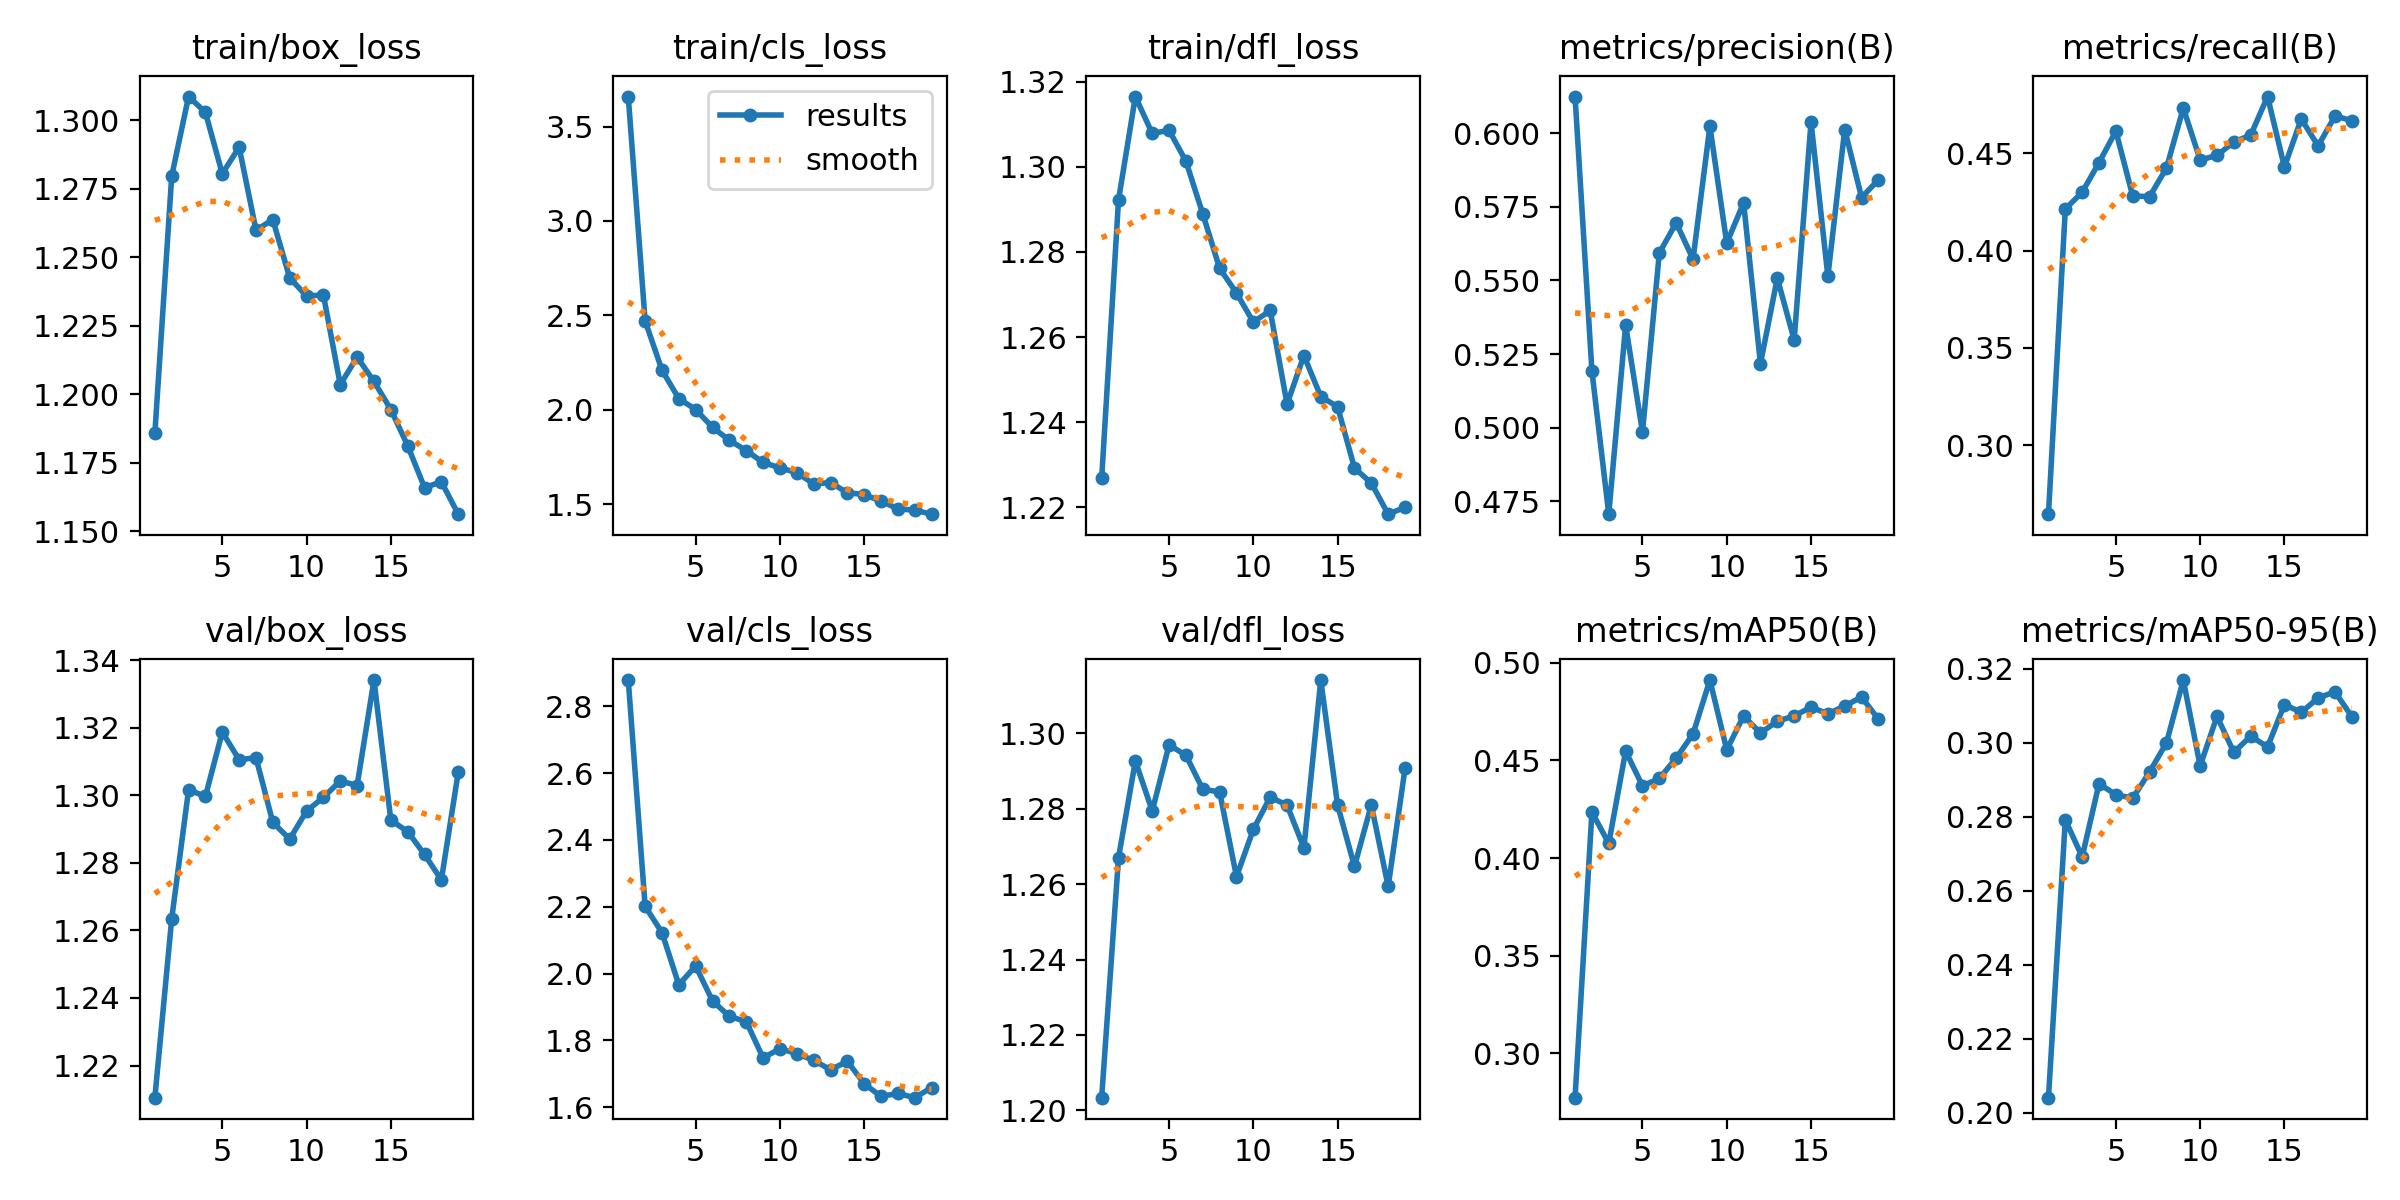

The file beside this chart, header and first rows:
epoch, time, train/box_loss, train/cls_loss, train/dfl_loss, metrics/precision(B), metrics/recall(B), metrics/mAP50(B), metrics/mAP50-95(B), val/box_loss, val/cls_loss, val/dfl_loss, lr/pg0, lr/pg1, lr/pg2
1, 65.76, 1.186, 3.659, 1.227, 0.6124, 0.2646, 0.2774, 0.2041, 1.21, 2.878, 1.203, 0.0001141, 0.0001141, 0.0001141
2, 125.6, 1.28, 2.471, 1.292, 0.5192, 0.4214, 0.4235, 0.2792, 1.263, 2.201, 1.267, 0.0002246, 0.0002246, 0.0002246
3, 185.9, 1.309, 2.21, 1.316, 0.4706, 0.43, 0.4075, 0.2692, 1.302, 2.123, 1.293, 0.0003305, 0.0003305, 0.0003305
4, 244.8, 1.303, 2.059, 1.308, 0.5348, 0.4452, 0.4547, 0.2889, 1.3, 1.966, 1.279, 0.0003245, 0.0003245, 0.0003245
5, 302.9, 1.28, 2.001, 1.309, 0.4985, 0.4614, 0.437, 0.286, 1.319, 2.023, 1.297, 0.0003177, 0.0003177, 0.0003177
6, 361.4, 1.29, 1.907, 1.301, 0.5593, 0.4281, 0.4407, 0.285, 1.311, 1.918, 1.294, 0.0003108, 0.0003108, 0.0003108
7, 421.2, 1.26, 1.838, 1.289, 0.5695, 0.4278, 0.4512, 0.2922, 1.311, 1.872, 1.285, 0.000304, 0.000304, 0.000304
8, 482.7, 1.264, 1.784, 1.276, 0.5572, 0.4424, 0.4635, 0.3, 1.292, 1.856, 1.284, 0.0002972, 0.0002972, 0.0002972
9, 545.9, 1.242, 1.721, 1.27, 0.6023, 0.4733, 0.4911, 0.317, 1.287, 1.748, 1.262, 0.0002904, 0.0002904, 0.0002904
10, 607.6, 1.236, 1.692, 1.264, 0.5626, 0.4466, 0.4554, 0.2938, 1.295, 1.775, 1.275, 0.0002835, 0.0002835, 0.0002835
11, 666.4, 1.236, 1.667, 1.266, 0.5764, 0.4489, 0.4728, 0.3071, 1.299, 1.761, 1.283, 0.0002767, 0.0002767, 0.0002767
12, 725.5, 1.204, 1.607, 1.244, 0.5217, 0.4559, 0.464, 0.2974, 1.304, 1.74, 1.281, 0.0002699, 0.0002699, 0.0002699
13, 786.6, 1.214, 1.614, 1.256, 0.5508, 0.4593, 0.47, 0.3018, 1.303, 1.712, 1.27, 0.000263, 0.000263, 0.000263
14, 846.9, 1.205, 1.561, 1.246, 0.5298, 0.4792, 0.4728, 0.2989, 1.334, 1.737, 1.314, 0.0002562, 0.0002562, 0.0002562
15, 907.4, 1.194, 1.551, 1.244, 0.6038, 0.443, 0.4772, 0.3104, 1.293, 1.67, 1.281, 0.0002494, 0.0002494, 0.0002494
16, 967.8, 1.181, 1.516, 1.229, 0.5514, 0.4677, 0.4738, 0.3082, 1.289, 1.632, 1.265, 0.0002425, 0.0002425, 0.0002425
17, 1025, 1.166, 1.475, 1.226, 0.6012, 0.4538, 0.4778, 0.3121, 1.282, 1.641, 1.281, 0.0002357, 0.0002357, 0.0002357
18, 1085, 1.168, 1.468, 1.218, 0.5781, 0.4692, 0.4824, 0.3138, 1.275, 1.628, 1.259, 0.0002289, 0.0002289, 0.0002289
19, 1146, 1.156, 1.447, 1.22, 0.5842, 0.4668, 0.471, 0.3071, 1.307, 1.659, 1.291, 0.000222, 0.000222, 0.000222
